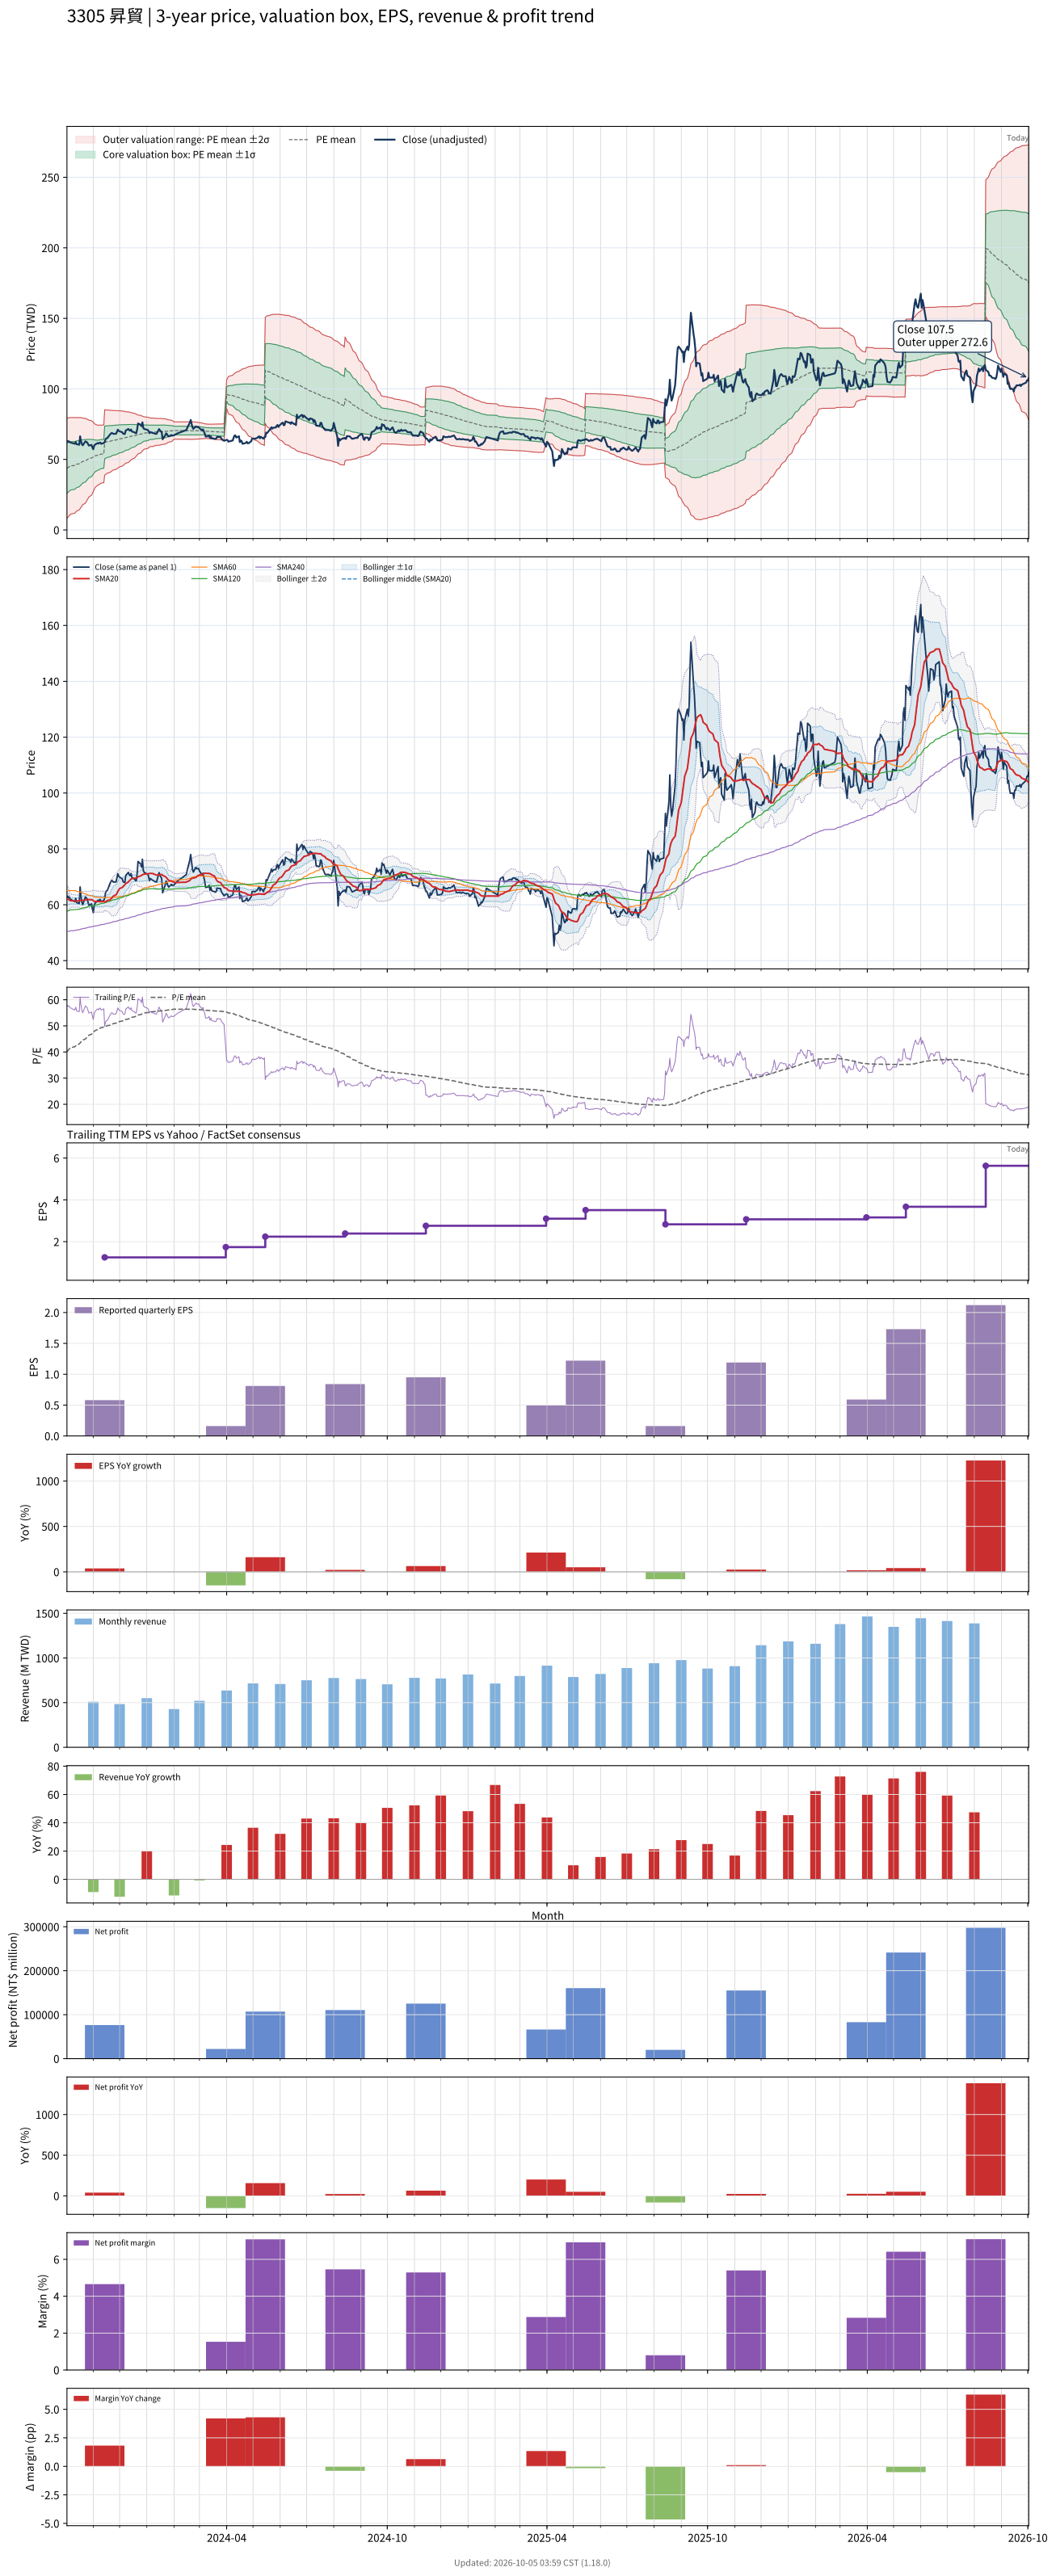

The table this chart was drawn from, first rows:
# chart-version: skill-stock-dynamic-val…
date, close, available_date, period_end, eps, ttm_eps, pe, pe_mean, pe_std, price_m2, price_m1, price_mean, price_p1, price_p2, forward_eps, forward_pe, forward_pe_mean, forward_pe_std, forward_price_m2, forward_price_m1, forward_price_mean, forward_price_p1, forward_price_p2, sma20
2023-10-02, 63.1, 2023-08-14, 2023-06-30, 0.69, 1.09, 57.89, 40.15, 16.3, 8.215, 25.99, 43.76, 61.53, 79.3, , , , , , , , , , 62.23
2023-10-03, 62.6, 2023-08-14, 2023-06-30, 0.69, 1.09, 57.43, 40.52, 16.17, 8.916, 26.54, 44.17, 61.8, 79.43, , , , , , , , , , 62.06
2023-10-04, 62.9, 2023-08-14, 2023-06-30, 0.69, 1.09, 57.71, 40.9, 16.03, 9.63, 27.11, 44.59, 62.06, 79.54, , , , , , , , , , 61.87
2023-10-05, 62.4, 2023-08-14, 2023-06-30, 0.69, 1.09, 57.25, 41.28, 15.88, 10.38, 27.69, 45, 62.31, 79.61, , , , , , , , , , 61.66
2023-10-06, 62, 2023-08-14, 2023-06-30, 0.69, 1.09, 56.88, 41.65, 15.71, 11.15, 28.28, 45.4, 62.53, 79.66, , , , , , , , , , 61.47
2023-10-11, 61.1, 2023-08-14, 2023-06-30, 0.69, 1.09, 56.06, 42.01, 15.55, 11.9, 28.84, 45.79, 62.74, 79.69, , , , , , , , , , 61.34
2023-10-12, 62.3, 2023-08-14, 2023-06-30, 0.69, 1.09, 57.16, 42.37, 15.39, 12.63, 29.41, 46.18, 62.96, 79.74, , , , , , , , , , 61.35
2023-10-13, 60.8, 2023-08-14, 2023-06-30, 0.69, 1.09, 55.78, 42.72, 15.21, 13.41, 29.99, 46.57, 63.15, 79.72, , , , , , , , , , 61.34
2023-10-16, 60.4, 2023-08-14, 2023-06-30, 0.69, 1.09, 55.41, 43.08, 15, 14.24, 30.6, 46.95, 63.31, 79.66, , , , , , , , , , 61.34
2023-10-17, 66.4, 2023-08-14, 2023-06-30, 0.69, 1.09, 60.92, 43.48, 14.83, 15.08, 31.23, 47.39, 63.55, 79.71, , , , , , , , , , 61.56
2023-10-18, 63, 2023-08-14, 2023-06-30, 0.69, 1.09, 57.8, 43.86, 14.61, 15.96, 31.88, 47.8, 63.72, 79.64, , , , , , , , , , 61.56
2023-10-19, 60.9, 2023-08-14, 2023-06-30, 0.69, 1.09, 55.87, 44.22, 14.35, 16.92, 32.56, 48.2, 63.84, 79.48, , , , , , , , , , 61.55
2023-10-20, 60, 2023-08-14, 2023-06-30, 0.69, 1.09, 55.05, 44.58, 14.07, 17.93, 33.26, 48.6, 63.93, 79.26, , , , , , , , , , 61.55
2023-10-23, 62.8, 2023-08-14, 2023-06-30, 0.69, 1.09, 57.61, 44.96, 13.79, 18.95, 33.98, 49.01, 64.04, 79.07, , , , , , , , , , 61.69
2023-10-24, 62.5, 2023-08-14, 2023-06-30, 0.69, 1.09, 57.34, 45.34, 13.5, 20, 34.71, 49.42, 64.14, 78.85, , , , , , , , , , 61.82
2023-10-25, 62.1, 2023-08-14, 2023-06-30, 0.69, 1.09, 56.97, 45.72, 13.19, 21.08, 35.46, 49.83, 64.2, 78.58, , , , , , , , , , 61.92
2023-10-26, 60.9, 2023-08-14, 2023-06-30, 0.69, 1.09, 55.87, 46.08, 12.85, 22.22, 36.23, 50.23, 64.23, 78.24, , , , , , , , , , 61.89
2023-10-27, 59.8, 2023-08-14, 2023-06-30, 0.69, 1.09, 54.86, 46.44, 12.49, 23.38, 37, 50.62, 64.23, 77.85, , , , , , , , , , 61.86
2023-10-30, 60.3, 2023-08-14, 2023-06-30, 0.69, 1.09, 55.32, 46.79, 12.12, 24.57, 37.79, 51, 64.22, 77.43, , , , , , , , , , 61.84
2023-10-31, 58.5, 2023-08-14, 2023-06-30, 0.69, 1.09, 53.67, 47.13, 11.72, 25.82, 38.6, 51.38, 64.15, 76.93, , , , , , , , , , 61.74
2023-11-01, 57.2, 2023-08-14, 2023-06-30, 0.69, 1.09, 52.48, 47.47, 11.28, 27.16, 39.45, 51.74, 64.04, 76.33, , , , , , , , , , 61.45
2023-11-02, 59.7, 2023-08-14, 2023-06-30, 0.69, 1.09, 54.77, 47.83, 10.81, 28.56, 40.35, 52.13, 63.92, 75.71, , , , , , , , , , 61.3
2023-11-03, 60.5, 2023-08-14, 2023-06-30, 0.69, 1.09, 55.5, 48.19, 10.31, 30.05, 41.29, 52.53, 63.77, 75.01, , , , , , , , , , 61.18
2023-11-06, 61.6, 2023-08-14, 2023-06-30, 0.69, 1.09, 56.51, 48.57, 9.78, 31.62, 42.28, 52.94, 63.6, 74.26, , , , , , , , , , 61.14
2023-11-07, 61.2, 2023-08-14, 2023-06-30, 0.69, 1.09, 56.15, 48.76, 9.698, 32, 42.58, 53.15, 63.72, 74.29, , , , , , , , , , 61.1
2023-11-08, 61.8, 2023-08-14, 2023-06-30, 0.69, 1.09, 56.7, 48.96, 9.617, 32.4, 42.88, 53.36, 63.84, 74.33, , , , , , , , , , 61.13
2023-11-09, 61.9, 2023-08-14, 2023-06-30, 0.69, 1.09, 56.79, 49.15, 9.539, 32.78, 43.17, 53.57, 63.97, 74.37, , , , , , , , , , 61.12
2023-11-10, 61.1, 2023-08-14, 2023-06-30, 0.69, 1.09, 56.06, 49.33, 9.456, 33.16, 43.47, 53.77, 64.08, 74.39, , , , , , , , , , 61.13
2023-11-13, 61.6, 2023-08-14, 2023-06-30, 0.69, 1.09, 56.51, 49.52, 9.371, 33.55, 43.76, 53.98, 64.19, 74.41, , , , , , , , , , 61.19
2023-11-14, 62.3, 2023-11-14, 2023-09-30, 0.58, 1.25, 49.84, 49.65, 9.268, 38.89, 50.48, 62.06, 73.65, 85.23, , , , , , , , , , 60.98
2023-11-15, 64.3, 2023-11-14, 2023-09-30, 0.58, 1.25, 51.44, 49.79, 9.164, 39.33, 50.78, 62.24, 73.69, 85.15, , , , , , , , , , 61.05
2023-11-16, 65, 2023-11-14, 2023-09-30, 0.58, 1.25, 52, 49.94, 9.057, 39.78, 51.1, 62.42, 73.74, 85.06, , , , , , , , , , 61.26
2023-11-17, 65.1, 2023-11-14, 2023-09-30, 0.58, 1.25, 52.08, 50.08, 8.944, 40.25, 51.43, 62.61, 73.78, 84.96, , , , , , , , , , 61.51
2023-11-20, 67.6, 2023-11-14, 2023-09-30, 0.58, 1.25, 54.08, 50.25, 8.82, 40.77, 51.79, 62.82, 73.84, 84.87, , , , , , , , , , 61.75
2023-11-21, 68.2, 2023-11-14, 2023-09-30, 0.58, 1.25, 54.56, 50.42, 8.704, 41.27, 52.15, 63.03, 73.91, 84.79, , , , , , , , , , 62.03
2023-11-22, 68.8, 2023-11-14, 2023-09-30, 0.58, 1.25, 55.04, 50.59, 8.607, 41.72, 52.47, 63.23, 73.99, 84.75, , , , , , , , , , 62.37
2023-11-23, 68.5, 2023-11-14, 2023-09-30, 0.58, 1.25, 54.8, 50.75, 8.494, 42.2, 52.82, 63.44, 74.06, 84.67, , , , , , , , , , 62.75
2023-11-24, 68.1, 2023-11-14, 2023-09-30, 0.58, 1.25, 54.48, 50.88, 8.425, 42.54, 53.07, 63.61, 74.14, 84.67, , , , , , , , , , 63.16
2023-11-27, 68.2, 2023-11-14, 2023-09-30, 0.58, 1.25, 54.56, 51.03, 8.336, 42.95, 53.37, 63.79, 74.21, 84.63, , , , , , , , , , 63.56
2023-11-28, 69.7, 2023-11-14, 2023-09-30, 0.58, 1.25, 55.76, 51.19, 8.245, 43.37, 53.68, 63.98, 74.29, 84.6, , , , , , , , , , 64.12
2023-11-29, 71.1, 2023-11-14, 2023-09-30, 0.58, 1.25, 56.88, 51.36, 8.144, 43.84, 54.02, 64.2, 74.38, 84.56, , , , , , , , , , 64.81
2023-11-30, 70.2, 2023-11-14, 2023-09-30, 0.58, 1.25, 56.16, 51.52, 8.048, 44.28, 54.34, 64.4, 74.46, 84.52, , , , , , , , , , 65.34
2023-12-01, 69.9, 2023-11-14, 2023-09-30, 0.58, 1.25, 55.92, 51.68, 7.938, 44.76, 54.68, 64.6, 74.52, 84.45, , , , , , , , , , 65.81
2023-12-04, 69.3, 2023-11-14, 2023-09-30, 0.58, 1.25, 55.44, 51.83, 7.832, 45.21, 55, 64.79, 74.58, 84.37, , , , , , , , , , 66.19
2023-12-05, 68.3, 2023-11-14, 2023-09-30, 0.58, 1.25, 54.64, 51.98, 7.708, 45.71, 55.34, 64.98, 74.61, 84.25, , , , , , , , , , 66.55
2023-12-06, 68, 2023-11-14, 2023-09-30, 0.58, 1.25, 54.4, 52.14, 7.573, 46.24, 55.7, 65.17, 74.64, 84.1, , , , , , , , , , 66.86
2023-12-07, 68.1, 2023-11-14, 2023-09-30, 0.58, 1.25, 54.48, 52.29, 7.425, 46.8, 56.08, 65.36, 74.65, 83.93, , , , , , , , , , 67.17
2023-12-08, 70.5, 2023-11-14, 2023-09-30, 0.58, 1.25, 56.4, 52.45, 7.297, 47.33, 56.45, 65.57, 74.69, 83.81, , , , , , , , , , 67.64
2023-12-11, 71.6, 2023-11-14, 2023-09-30, 0.58, 1.25, 57.28, 52.62, 7.176, 47.84, 56.81, 65.78, 74.74, 83.71, , , , , , , , , , 68.14
2023-12-12, 70.7, 2023-11-14, 2023-09-30, 0.58, 1.25, 56.56, 52.78, 7.036, 48.39, 57.19, 65.98, 74.78, 83.57, , , , , , , , , , 68.56
2023-12-13, 70.4, 2023-11-14, 2023-09-30, 0.58, 1.25, 56.32, 52.95, 6.889, 48.96, 57.57, 66.18, 74.79, 83.4, , , , , , , , , , 68.86
2023-12-14, 71.2, 2023-11-14, 2023-09-30, 0.58, 1.25, 56.96, 53.11, 6.738, 49.55, 57.97, 66.39, 74.81, 83.24, , , , , , , , , , 69.17
2023-12-15, 69.8, 2023-11-14, 2023-09-30, 0.58, 1.25, 55.84, 53.28, 6.565, 50.18, 58.39, 66.59, 74.8, 83.01, , , , , , , , , , 69.41
2023-12-18, 69.2, 2023-11-14, 2023-09-30, 0.58, 1.25, 55.36, 53.44, 6.354, 50.92, 58.86, 66.8, 74.75, 82.69, , , , , , , , , , 69.49
2023-12-19, 68.7, 2023-11-14, 2023-09-30, 0.58, 1.25, 54.96, 53.6, 6.15, 51.63, 59.31, 67, 74.69, 82.38, , , , , , , , , , 69.52
2023-12-20, 68.6, 2023-11-14, 2023-09-30, 0.58, 1.25, 54.88, 53.76, 5.935, 52.36, 59.78, 67.2, 74.62, 82.04, , , , , , , , , , 69.5
2023-12-21, 71.3, 2023-11-14, 2023-09-30, 0.58, 1.25, 57.04, 53.93, 5.719, 53.12, 60.26, 67.41, 74.56, 81.71, , , , , , , , , , 69.64
2023-12-22, 75.5, 2023-11-14, 2023-09-30, 0.58, 1.25, 60.4, 54.13, 5.52, 53.86, 60.76, 67.66, 74.56, 81.46, , , , , , , , , , 70.02
2023-12-25, 74.6, 2023-11-14, 2023-09-30, 0.58, 1.25, 59.68, 54.32, 5.322, 54.59, 61.24, 67.9, 74.55, 81.2, , , , , , , , , , 70.33
... 670 more rows
